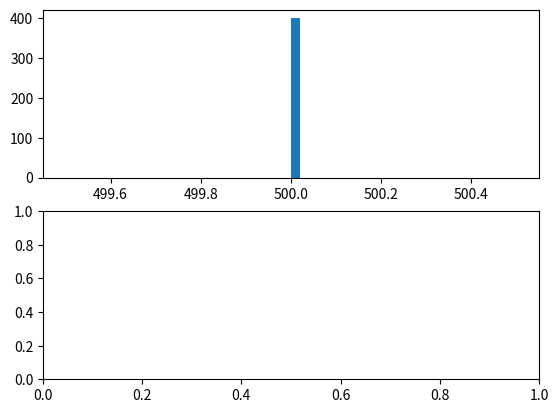

Write the Python code that produced this figure. (Note: this script raises an exception after producing the figure.)
import numpy as np
import matplotlib.pyplot as plt
import matplotlib.animation as anim
from itertools import combinations
from scipy.optimize import curve_fit
from mpl_toolkits.mplot3d import Axes3D

npoints = 400
nframe = 10000
xmax, ymax, zmax, xmin, ymin, zmin = 0.5, 0.5, 0.5, 0, 0, 0
fig = plt.figure()
ax = Axes3D(fig)
ax.set_xlim(xmin, xmax)
ax.set_ylim(ymin, ymax)
ax.set_zlim(zmin, zmax)
tStep = 0.00002
particleRadius = 0.001
particleMass = 2.672*10**(-26)
sizes = np.array([10])
Boltzmann = 1.38064852*10**(-23)

xyz_list = np.random.random((npoints, 3))*0.5
velocity_list = np.append(np.append(-500*np.ones((npoints, 1)),
                                    np.zeros((npoints, 1)), axis=1),
                          np.zeros((npoints, 1)), axis=1)
velocity_list[np.where(xyz_list[:, 0] <= 0.25), 0] *= -1
particle1pos = xyz_list[0, :]
colors = np.ones((npoints, 3))
colors[np.where(xyz_list[:, 0] <= 0.25), :] = np.array([0, 0, 1])
colors[np.where(xyz_list[:, 0] > 0.25), :] = np.array([1, 0, 0])


def MBDistribution(velocity, temperature):
    MBDist = (particleMass*velocity)/(Boltzmann*temperature)
    MBDist *= np.exp(-1/2*particleMass*velocity**2/(Boltzmann*temperature))
    return MBDist


def BDistribution(energy, temperature):
    BDist = 1/(Boltzmann*temperature)
    BDist *= np.exp(-energy/(Boltzmann*temperature))
    return BDist


def Collisions(distances):
    global velocity_list
    select = np.where(np.less_equal(distances, 2*particleRadius))
    if select[0].size:
        distance = distances[select]
        indices = np.asarray(list(combinations(list(range(400)), 2)))
        indices = indices[select]
        pos1 = xyz_list[indices[:, 0], :]
        pos2 = xyz_list[indices[:, 1], :]
        vel1 = velocity_list[indices[:, 0], :]
        vel2 = velocity_list[indices[:, 1], :]
        for indx in range(distance.shape[0]):
            posdif1 = pos1[indx, :]-pos2[indx, :]
            posdif2 = pos2[indx, :]-pos1[indx, :]
            veldif1 = vel1[indx, :]-vel2[indx, :]
            veldif2 = vel2[indx, :]-vel1[indx, :]
            newvel1 = -(np.dot(veldif1, posdif1)/distance[indx])*(posdif1)
            newvel1 += vel1[indx, :]
            velocity_list[indices[indx, 0], :] = newvel1
            newvel2 = -(np.dot(veldif2, posdif2)/distance[indx])*(posdif2)
            newvel2 += vel2[indx, :]
            velocity_list[indices[indx, 1], :] = newvel2


def update_point(num):
    global xyz_list, velocity_list, particle1pos, particle2pos, particle3pos

    xOutLims = np.where(np.logical_or(np.greater(xyz_list[:, 0], xmax),
                                      np.less(xyz_list[:, 0], xmin)))
    yOutLims = np.where(np.logical_or(np.greater(xyz_list[:, 1], ymax),
                                      np.less(xyz_list[:, 1], ymin)))
    zOutLims = np.where(np.logical_or(np.greater(xyz_list[:, 2], zmax),
                                      np.less(xyz_list[:, 2], zmin)))
    velocity_list[xOutLims, 0] *= -1
    velocity_list[yOutLims, 1] *= -1
    velocity_list[zOutLims, 2] *= -1

    xCompare = np.asarray(list(combinations(xyz_list[:, 0], 2)))
    yCompare = np.asarray(list(combinations(xyz_list[:, 1], 2)))
    zCompare = np.asarray(list(combinations(xyz_list[:, 2], 2)))
    distCompare = (xCompare[:, 0]-xCompare[:, 1])**2
    distCompare += (yCompare[:, 0]-yCompare[:, 1])**2
    distCompare += (zCompare[:, 0]-zCompare[:, 1])**2
    Collisions(distCompare)

    dx = tStep*velocity_list[:, 0]
    dy = tStep*velocity_list[:, 1]
    dz = tStep*velocity_list[:, 2]
    xyz_list[:, 0] = xyz_list[:, 0]+dx
    xyz_list[:, 1] = xyz_list[:, 1]+dy
    xyz_list[:, 2] = xyz_list[:, 2]+dz

    particle1pos = np.vstack((particle1pos, xyz_list[0, :]))

    for line in particle1lines:
        line[0].set_data(particle1pos[-50:, 0], particle1pos[-50:, 1])
        line[0].set_3d_properties(particle1pos[-50:, 2])
    for image, xyzcombo in zip(images, xyz_list):
        image.set_offsets(xyzcombo[0:2])
        image.set_3d_properties(xyzcombo[2], zdir='z')


particle1lines = [ax.plot([particle1pos[0]], [particle1pos[1]],
                          [particle1pos[2]])]
images = [ax.scatter([xyzcombo[0]], [xyzcombo[1]], [xyzcombo[2]], s=100,
                     zorder=0) for xyzcombo in xyz_list]
for image, indx in zip(images, range(npoints)):
    image.set_color(colors[indx, :])

animation = anim.FuncAnimation(fig, update_point, frames=nframe, interval=1,
                               repeat=False)
plt.show()
#animation.save('collisions.mp4')

fig, (ax1, ax2) = plt.subplots(2)
n, bins, patch = ax1.hist(np.sqrt(velocity_list[:, 0]**2 +
                                  velocity_list[:, 1]**2),
                          bins=50, normed=True, zorder=0)
bin_centers = bins[:-1]+0.5*(bins[1:]-bins[:-1])
popt, pvoc = curve_fit(MBDistribution, bin_centers, n, p0=[100])
ax1.plot(bin_centers, MBDistribution(bin_centers, *popt), 'r--', zorder=10)
n, bins, patch = ax2.hist(1/2*particleMass*(velocity_list[:, 0]**2 +
                                            velocity_list[:, 1]**2),
                          bins=50, normed=True, zorder=0)
bin_centers = bins[:-1]+0.5*(bins[1:]-bins[:-1])
ax2.plot(bin_centers, BDistribution(bin_centers, *popt), 'r--', zorder=10)
plt.savefig('distributions.pdf')
plt.show()

file = open('collisions.txt', 'w')
file.write('The temperature of the system is approximately {}K'.format(*popt))
file.close()
